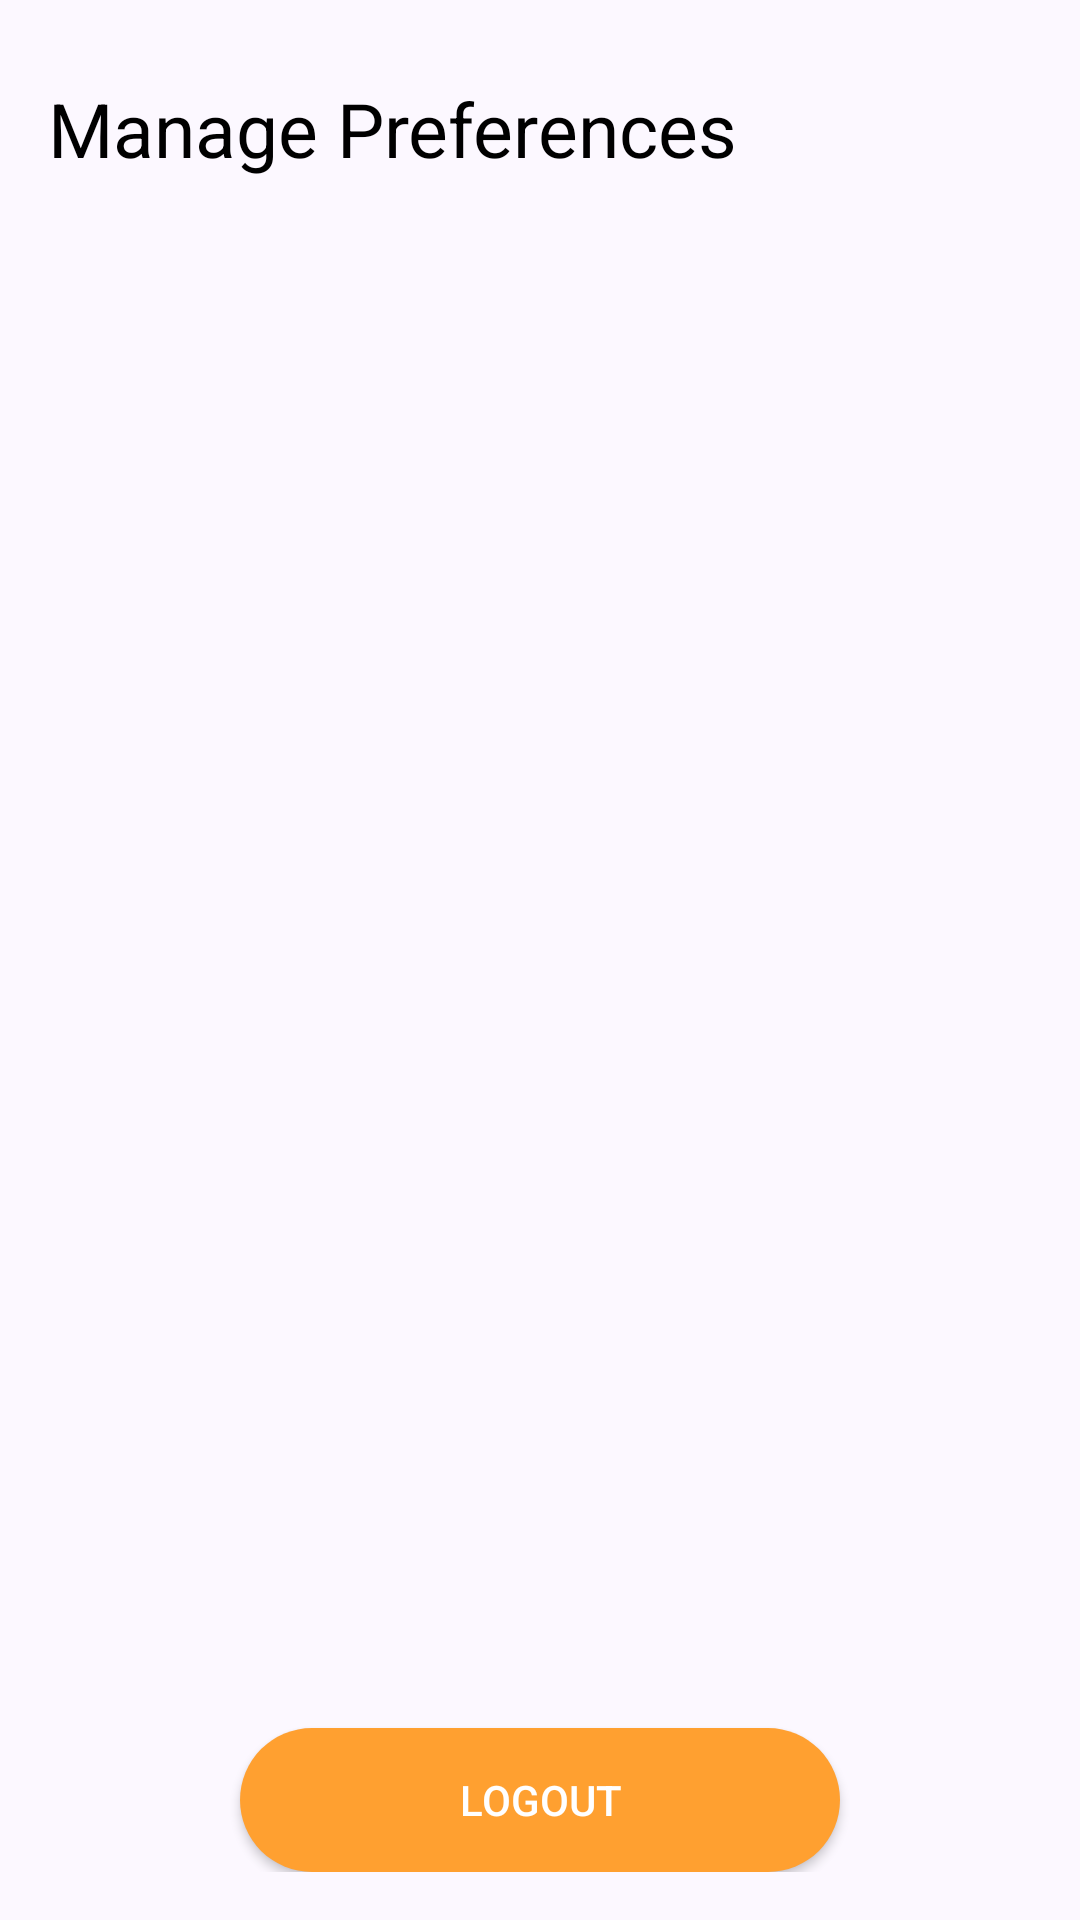

The Android layout XML behind this screen, and the referenced resources:
<!-- AndroidManifest.xml: application theme Theme.SocketFit -->
<!-- res/layout/fragment_settings.xml -->
<?xml version="1.0" encoding="utf-8"?>
<androidx.constraintlayout.widget.ConstraintLayout xmlns:android="http://schemas.android.com/apk/res/android"
    xmlns:app="http://schemas.android.com/apk/res-auto"
    android:layout_width="match_parent"
    android:layout_height="match_parent"
    android:padding="16dp"
    xmlns:tools="http://schemas.android.com/tools"
    android:background="@color/screen_back">

    <TextView
        app:layout_constraintEnd_toEndOf="parent"
        app:layout_constraintStart_toStartOf="parent"
        app:layout_constraintTop_toTopOf="parent"
        android:id="@+id/tv_heading"
        style="@style/Widget.TextView.Bold"
        android:layout_width="match_parent"
        android:layout_height="wrap_content"
        android:layout_marginTop="10dp"
        android:gravity="start"
        android:text="Manage Preferences"
        android:textColor="@color/md_theme_dark_scrim"
        android:textSize="25sp" />

    <androidx.recyclerview.widget.RecyclerView
        android:id="@+id/rv_preferences"
        android:layout_width="match_parent"
        android:layout_height="520dp"
        android:layout_marginTop="20dp"
        app:layout_constraintBottom_toTopOf="@+id/btnLogout"
        app:layout_constraintEnd_toEndOf="parent"
        app:layout_constraintStart_toStartOf="parent"
        app:layout_constraintTop_toBottomOf="@+id/tv_heading"
        tools:itemCount="3"
        tools:listitem="@layout/item_view_preferences" />


    <Button
        android:id="@+id/btnLogout"
        android:layout_width="200dp"
        android:layout_height="wrap_content"
        android:layout_marginStart="20dp"
        android:layout_marginEnd="20dp"
        android:background="@drawable/rounded_orange_button"
        android:text="Logout"
        android:textColor="#FFFFFF"
        app:layout_constraintBottom_toBottomOf="parent"
        app:layout_constraintEnd_toEndOf="parent"
        app:layout_constraintStart_toStartOf="parent" />

</androidx.constraintlayout.widget.ConstraintLayout>
<!-- res/layout/item_view_preferences.xml (included above) -->
<?xml version="1.0" encoding="utf-8"?>
<RelativeLayout xmlns:android="http://schemas.android.com/apk/res/android"
    android:layout_width="match_parent"
    android:layout_height="wrap_content"
    android:padding="10dp">

    <RelativeLayout

        android:id="@+id/rl_inner_item_parent"
        android:layout_width="match_parent"
        android:layout_height="wrap_content"
        android:padding="10dp">

        <com.google.android.material.textview.MaterialTextView
            android:layout_centerVertical="true"
            android:id="@+id/tv_item_title"
            style="@style/Widget.TextView.Regular"
            android:layout_width="wrap_content"
            android:layout_height="wrap_content"
            android:layout_gravity="start"
            android:gravity="start"
            android:text="Sensors Placement "
            android:textColor="@color/md_theme_dark_scrim"
            android:textSize="16sp" />

        <LinearLayout
            android:layout_width="wrap_content"
            android:layout_height="wrap_content"
            android:layout_alignParentEnd="true"
            android:orientation="vertical"
            android:padding="2dp">

            <ImageView
                android:layout_width="wrap_content"
                android:layout_height="wrap_content"
                android:layout_gravity="center"
                android:src="@drawable/ic_list_arrow_gray" />

        </LinearLayout>

    </RelativeLayout>

    <View
        android:id="@+id/view1"
        android:layout_width="wrap_content"
        android:layout_height="2dp"
        android:layout_below="@+id/rl_inner_item_parent"
        android:layout_marginTop="5dp"
        android:background="@color/grey" />

</RelativeLayout>
<!-- resources referenced by this layout -->
<resources>
  <color name="grey">#808080</color>
  <color name="md_theme_dark_scrim">#000000</color>
  <color name="screen_back">#FCF8FF</color>
  <!-- drawable ic_list_arrow_gray (drawable) -->
  <vector xmlns:android="http://schemas.android.com/apk/res/android"
      android:width="24dp"
      android:height="24dp"
      android:viewportWidth="24"
      android:viewportHeight="24">
    <path
        android:pathData="M10,17L15,12L10,7V17Z"
        android:fillColor="#777680"/>
  </vector>
  <!-- drawable rounded_orange_button (drawable) -->
  <?xml version="1.0" encoding="utf-8"?>
  <shape xmlns:android="http://schemas.android.com/apk/res/android"
      android:shape="rectangle">
      <corners android:radius="30dp" /> 
      <gradient
          android:angle="90"
          android:endColor="#FFA030"
          android:startColor="#FFA030" />
  </shape>
  <style name="Widget.TextView.Bold" parent="Widget.MaterialComponents.TextView">
          <item name="fontFamily">@font/roboto_bold</item>
      </style>
  <style name="Widget.TextView.Regular" parent="Widget.MaterialComponents.TextView">
          <item name="fontFamily">@font/roboto_regular</item>
      </style>
  <color name="color10">#2C40FC</color>
  <color name="screen_back1">#FFDDBD</color>
  <color name="md_theme_light_onSecondaryContainer">#1D192B</color>
  <color name="md_theme_light_tertiary">#7D5260</color>
  <color name="md_theme_light_onTertiary">#FFFFFF</color>
  <color name="md_theme_light_tertiaryContainer">#FFD8E4</color>
  <color name="md_theme_light_onTertiaryContainer">#31111D</color>
  <color name="md_theme_light_error">#B3261E</color>
  <color name="md_theme_light_onError">#FFFFFF</color>
  <color name="md_theme_light_errorContainer">#F9DEDC</color>
  <color name="md_theme_light_onErrorContainer">#410E0B</color>
  <color name="md_theme_light_outline">#79747E</color>
  <color name="md_theme_light_background">#FFFBFE</color>
  <color name="md_theme_light_onBackground">#1C1B1F</color>
  <color name="md_theme_light_surface">#FFFBFE</color>
  <color name="md_theme_light_onSurface">#1C1B1F</color>
  <color name="md_theme_light_surfaceVariant">#E7E0EC</color>
  <color name="md_theme_light_onSurfaceVariant">#49454F</color>
  <color name="md_theme_light_inverseSurface">#313033</color>
  <color name="md_theme_light_inverseOnSurface">#F4EFF4</color>
  <color name="md_theme_light_inversePrimary">#D0BCFF</color>
  <style name="LayoutBackground" parent="Theme.SocketFit">
          <item name="android:background">@drawable/bottom_view_style_top</item>
          <item name="android:textColor">@color/md_theme_dark_scrim</item>
      </style>
  <style name="LayoutBackground.Light" parent="Theme.SocketFit">
          <item name="android:background">?attr/colorPrimaryContainer</item>
      </style>
  <style name="Widget.App.Switch" parent="">
  
          <item name="colorPrimary">@color/md_theme_dark_onPrimary</item>
          <item name="colorSurfaceVariant">@color/md_theme_dark_onPrimaryContainer</item>
      </style>
  <style name="MyCheckboxStyle" parent="Widget.AppCompat.CompoundButton.CheckBox">
          <item name="buttonTint">@color/black</item>
      </style>
  <!-- drawable bottom_view_style_top (drawable) -->
  <?xml version="1.0" encoding="utf-8"?>
  <shape xmlns:android="http://schemas.android.com/apk/res/android"
      android:shape="rectangle">
  
      <corners
          android:bottomLeftRadius="20dp"
          android:bottomRightRadius="20dp"
          android:topLeftRadius="20dp"
          android:topRightRadius="20dp" />
      <solid android:color="@color/white" />
  
  </shape>
  <color name="md_theme_dark_onPrimary">#F3F3FB</color>
  <color name="md_theme_dark_onPrimaryContainer">#EADDFF</color>
  <color name="black">#FF000000</color>
  <color name="white">#FFFFFFFF</color>
</resources>
